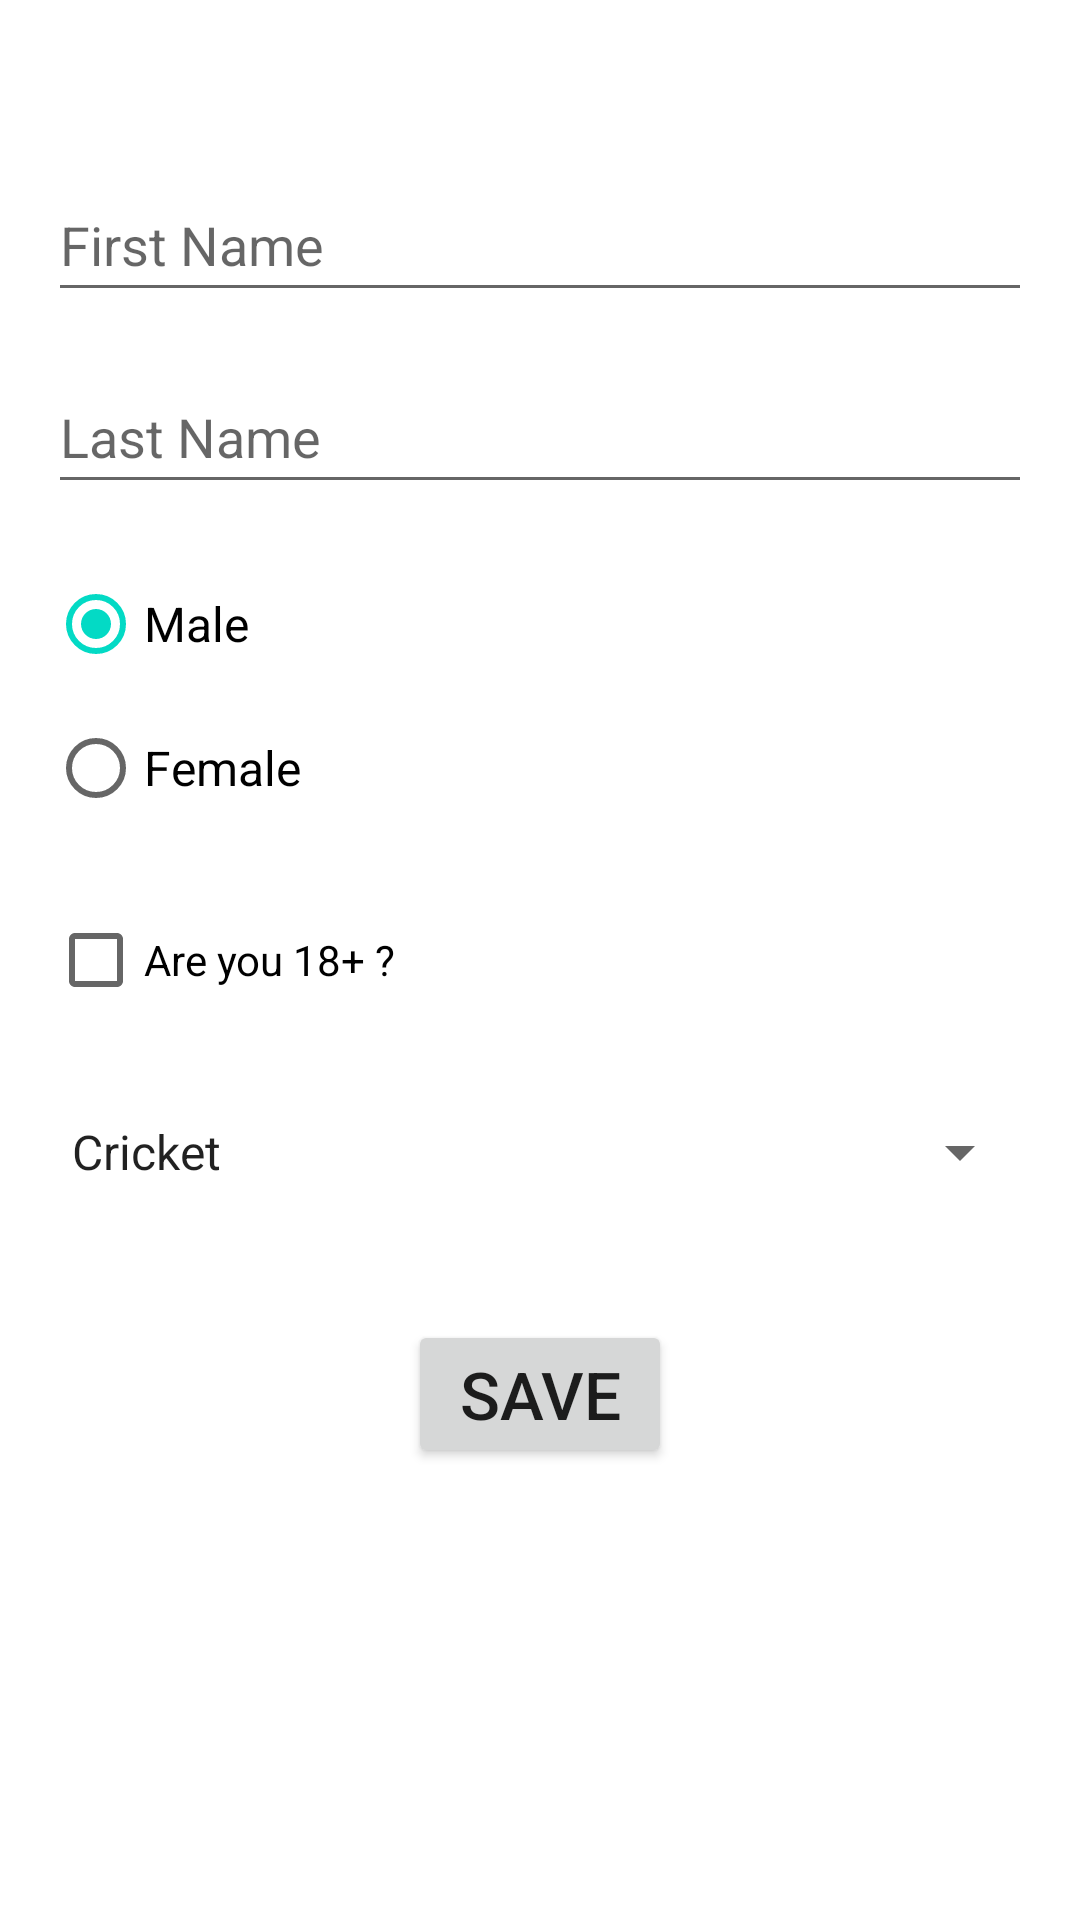

Produce the Android XML layout that renders to this screen, including the resource entries it uses.
<!-- AndroidManifest.xml: application theme Theme.MVLUCollege -->
<!-- res/layout/practical_two.xml -->
<?xml version="1.0" encoding="utf-8"?>
<androidx.constraintlayout.widget.ConstraintLayout xmlns:android="http://schemas.android.com/apk/res/android"
    xmlns:app="http://schemas.android.com/apk/res-auto"
    android:layout_width="match_parent"
    android:layout_height="match_parent">

    <EditText
        android:id="@+id/et_first_name"
        android:layout_width="match_parent"
        android:layout_height="@android:dimen/app_icon_size"
        android:layout_marginStart="16dp"
        android:layout_marginTop="56dp"
        android:layout_marginEnd="16dp"
        android:hint="@string/first_name"
        android:inputType="text"
        app:layout_constraintEnd_toEndOf="parent"
        app:layout_constraintStart_toStartOf="parent"
        app:layout_constraintTop_toTopOf="parent" />

    <EditText
        android:id="@+id/et_last_name"
        android:layout_width="match_parent"
        android:layout_height="@android:dimen/app_icon_size"
        android:layout_marginStart="16dp"
        android:layout_marginTop="16dp"
        android:layout_marginEnd="16dp"
        android:hint="@string/last_name"
        android:inputType="text"
        app:layout_constraintEnd_toEndOf="parent"
        app:layout_constraintStart_toStartOf="parent"
        app:layout_constraintTop_toBottomOf="@+id/et_first_name" />

    <RadioGroup
        android:id="@+id/rg_gender"
        android:layout_width="match_parent"
        android:layout_height="wrap_content"
        android:layout_marginStart="16dp"
        android:layout_marginTop="16dp"
        android:layout_marginEnd="16dp"
        android:checkedButton="@id/rb_male"
        app:layout_constraintEnd_toEndOf="parent"
        app:layout_constraintStart_toStartOf="parent"
        app:layout_constraintTop_toBottomOf="@+id/et_last_name">

        <RadioButton
            android:id="@+id/rb_male"
            android:layout_width="match_parent"
            android:layout_height="match_parent"
            android:text="@string/male"
            android:textSize="16sp" />

        <RadioButton
            android:id="@+id/rb_female"
            android:layout_width="match_parent"
            android:layout_height="match_parent"
            android:text="@string/female"
            android:textSize="16sp" />
    </RadioGroup>

    <CheckBox
        android:id="@+id/cb_age_check"
        android:layout_width="match_parent"
        android:layout_height="wrap_content"
        android:layout_marginStart="16dp"
        android:layout_marginTop="16dp"
        android:layout_marginEnd="16dp"
        android:gravity="start|center"
        android:text="@string/are_you_18"
        app:layout_constraintEnd_toEndOf="parent"
        app:layout_constraintStart_toStartOf="parent"
        app:layout_constraintTop_toBottomOf="@+id/rg_gender" />

    <Spinner
        android:id="@+id/spinner_hobbies"
        android:layout_width="match_parent"
        android:layout_height="@android:dimen/app_icon_size"
        android:layout_marginStart="16dp"
        android:layout_marginTop="16dp"
        android:layout_marginEnd="16dp"
        android:entries="@array/hobbies"
        app:layout_constraintEnd_toEndOf="parent"
        app:layout_constraintStart_toStartOf="parent"
        app:layout_constraintTop_toBottomOf="@+id/cb_age_check"/>

    <Button
        android:id="@+id/btn_save"
        android:layout_width="wrap_content"
        android:layout_height="wrap_content"
        android:layout_marginStart="16dp"
        android:layout_marginTop="32dp"
        android:layout_marginEnd="16dp"
        android:text="@string/save"
        android:textSize="22sp"
        app:layout_constraintEnd_toEndOf="parent"
        app:layout_constraintStart_toStartOf="parent"
        app:layout_constraintTop_toBottomOf="@+id/spinner_hobbies"/>


</androidx.constraintlayout.widget.ConstraintLayout>
<!-- resources referenced by this layout -->
<resources>
  <string-array name="hobbies">
          <item>Cricket</item>
          <item>Football</item>
          <item>Swimming</item>
          <item>Badminton</item>
      </string-array>
  <string name="are_you_18">Are you 18+ ?</string>
  <string name="female">Female</string>
  <string name="first_name">First Name</string>
  <string name="last_name">Last Name</string>
  <string name="male">Male</string>
  <string name="save">Save</string>
  <style name="Theme.MVLUCollege" parent="Theme.MaterialComponents.DayNight.DarkActionBar">
          
          <item name="colorPrimary">@color/purple_500</item>
          <item name="colorPrimaryVariant">@color/purple_700</item>
          <item name="colorOnPrimary">@color/white</item>
          
          <item name="colorSecondary">@color/teal_200</item>
          <item name="colorSecondaryVariant">@color/teal_700</item>
          <item name="colorOnSecondary">@color/black</item>
          
          <item name="android:statusBarColor">?attr/colorPrimaryVariant</item>
          
      </style>
  <!-- not gathered from this repository: default colours our renderer supplied (Android Studio template values) -->
  <color name="purple_500">#FF6200EE</color>
  <color name="purple_700">#FF3700B3</color>
  <color name="teal_200">#FF03DAC5</color>
  <color name="teal_700">#FF018786</color>
  <color name="black">#FF000000</color>
  <color name="white">#FFFFFFFF</color>
</resources>
